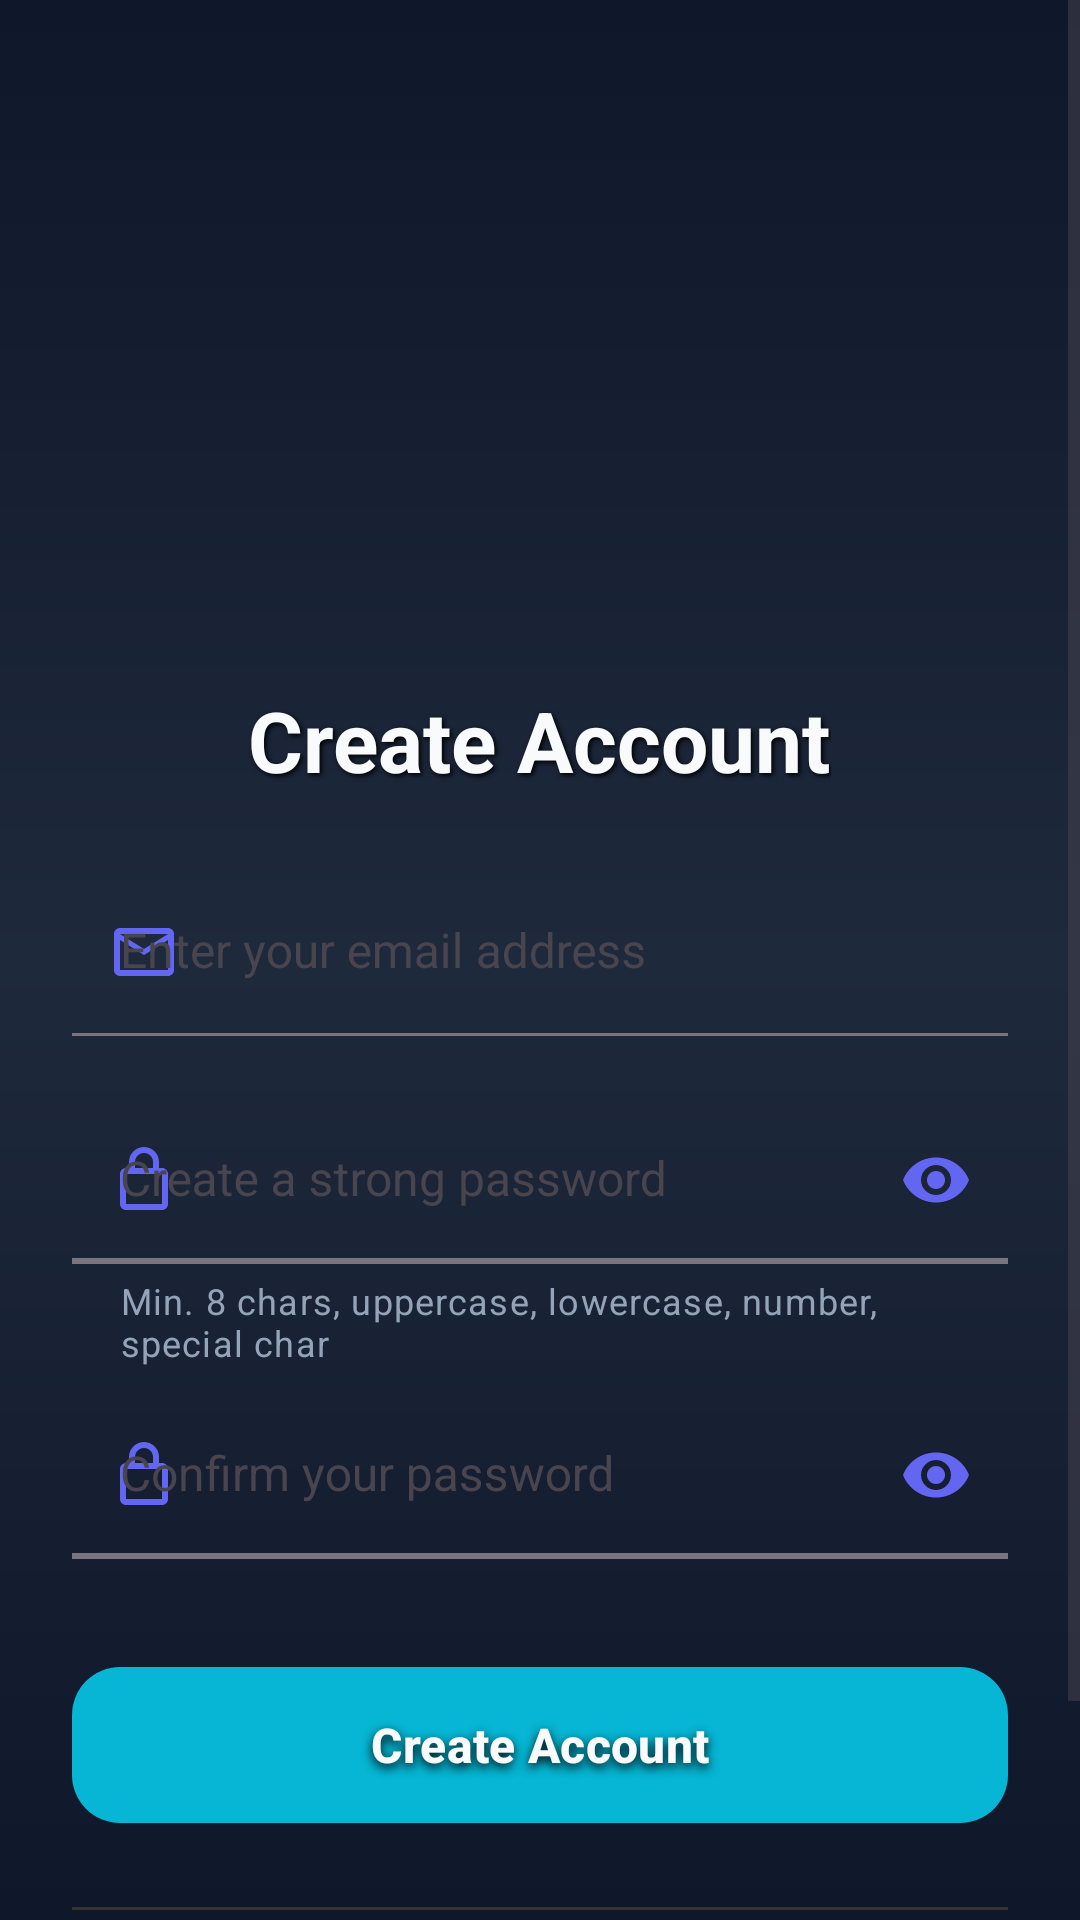

Reconstruct the res/layout file that produces this screen, plus the resources it refers to.
<!-- AndroidManifest.xml: application theme Theme.KLCPQuiz -->
<!-- res/layout/dialog_register.xml -->
<?xml version="1.0" encoding="utf-8"?>
<ScrollView xmlns:android="http://schemas.android.com/apk/res/android"
    xmlns:app="http://schemas.android.com/apk/res-auto"
    android:layout_width="match_parent"
    android:layout_height="match_parent"
    android:fillViewport="true"
    android:background="@drawable/gradient_bg_modern">

    <LinearLayout
        android:layout_width="match_parent"
        android:layout_height="match_parent"
        android:orientation="vertical"
        android:padding="24dp"
        android:gravity="center"
        android:minHeight="700dp">

        
        <com.google.android.material.card.MaterialCardView
            android:id="@+id/logoContainer"
            android:layout_width="wrap_content"
            android:layout_height="wrap_content"
            android:layout_gravity="center"
            android:layout_marginBottom="24dp"
            app:cardCornerRadius="28dp"
            app:cardElevation="0dp"
            app:cardBackgroundColor="@android:color/transparent"
            app:strokeWidth="0dp"
            android:padding="8dp">
            
            
            <FrameLayout
                android:id="@+id/logoRotationContainer"
                android:layout_width="180dp"
                android:layout_height="180dp"
                android:clipChildren="false">
                
                
                <ImageView
                    android:id="@+id/appLogo"
                    android:layout_width="100dp"
                    android:layout_height="100dp"
                    android:layout_gravity="center"
                    android:src="@mipmap/ic_launcher"
                    android:contentDescription="@string/app_name"
                    android:scaleType="fitCenter" />
                
                
                <ImageView
                    android:id="@+id/klcpLogo"
                    android:layout_width="180dp"
                    android:layout_height="180dp"
                    android:layout_gravity="center"
                    android:src="@drawable/klcp_logo"
                    android:contentDescription="KLCP Logo"
                    android:scaleType="fitCenter"
                    android:alpha="0.0"
                    android:rotationY="180" />
            </FrameLayout>
        </com.google.android.material.card.MaterialCardView>

        
        <TextView
            android:layout_width="wrap_content"
            android:layout_height="wrap_content"
        android:text="Create Account"
        android:textSize="28sp"
            android:textStyle="bold"
            android:textColor="@color/text_primary"
            android:layout_gravity="center"
            android:layout_marginBottom="24dp"
            android:shadowColor="#000000"
            android:shadowDx="2"
            android:shadowDy="2"
            android:shadowRadius="4" />


        
        <com.google.android.material.textfield.TextInputLayout
            android:layout_width="match_parent"
            android:layout_height="wrap_content"
            android:layout_marginBottom="20dp"
            style="@style/Widget.Material3.TextInputLayout.FilledBox"
            app:boxBackgroundColor="@android:color/transparent"
            app:boxCornerRadiusTopStart="16dp"
            app:boxCornerRadiusTopEnd="16dp"
            app:boxCornerRadiusBottomStart="16dp"
            app:boxCornerRadiusBottomEnd="16dp"
            app:hintTextColor="@color/text_secondary"
            app:startIconDrawable="@drawable/ic_email"
            app:startIconTint="#6366F1"
            android:theme="@style/TextInputTheme"
>

            <com.google.android.material.textfield.TextInputEditText
                android:id="@+id/emailInput"
                android:layout_width="match_parent"
                android:layout_height="56dp"
                android:hint="Enter your email address"
                android:inputType="textEmailAddress"
                android:textColor="@color/text_primary"
                android:textColorHint="@color/text_tertiary"
                android:textSize="16sp"
                android:backgroundTint="@android:color/transparent"
                android:paddingStart="16dp" />

        </com.google.android.material.textfield.TextInputLayout>

        
        <com.google.android.material.textfield.TextInputLayout
            android:layout_width="match_parent"
            android:layout_height="wrap_content"
            android:layout_marginBottom="8dp"
            style="@style/Widget.Material3.TextInputLayout.FilledBox"
            app:boxBackgroundColor="@android:color/transparent"
            app:boxCornerRadiusTopStart="16dp"
            app:boxCornerRadiusTopEnd="16dp"
            app:boxCornerRadiusBottomStart="16dp"
            app:boxCornerRadiusBottomEnd="16dp"
            app:hintTextColor="@color/text_secondary"
            app:startIconDrawable="@drawable/ic_lock"
            app:startIconTint="#6366F1"
            android:theme="@style/TextInputTheme"
            app:endIconMode="password_toggle"
            app:endIconTint="#6366F1"
            app:boxStrokeWidth="2dp"
            app:boxStrokeWidthFocused="3dp"
            app:helperText="Min. 8 chars, uppercase, lowercase, number, special char"
            app:helperTextTextColor="@color/text_tertiary">

            <com.google.android.material.textfield.TextInputEditText
                android:id="@+id/passwordInput"
                android:layout_width="match_parent"
                android:layout_height="56dp"
                android:hint="Create a strong password"
                android:inputType="textPassword"
                android:textColor="@color/text_primary"
                android:textColorHint="@color/text_tertiary"
                android:textSize="16sp"
                android:backgroundTint="@android:color/transparent"
                android:paddingStart="16dp" />

        </com.google.android.material.textfield.TextInputLayout>

        
        <com.google.android.material.textfield.TextInputLayout
            android:layout_width="match_parent"
            android:layout_height="wrap_content"
            android:layout_marginBottom="32dp"
            style="@style/Widget.Material3.TextInputLayout.FilledBox"
            app:boxBackgroundColor="@android:color/transparent"
            app:boxCornerRadiusTopStart="16dp"
            app:boxCornerRadiusTopEnd="16dp"
            app:boxCornerRadiusBottomStart="16dp"
            app:boxCornerRadiusBottomEnd="16dp"
            app:hintTextColor="@color/text_secondary"
            app:startIconDrawable="@drawable/ic_lock"
            app:startIconTint="#6366F1"
            android:theme="@style/TextInputTheme"
            app:endIconMode="password_toggle"
            app:endIconTint="#6366F1"
            app:boxStrokeWidth="2dp"
            app:boxStrokeWidthFocused="3dp"
>

            <com.google.android.material.textfield.TextInputEditText
                android:id="@+id/confirmPasswordInput"
                android:layout_width="match_parent"
                android:layout_height="56dp"
                android:hint="Confirm your password"
                android:inputType="textPassword"
                android:textColor="@color/text_primary"
                android:textColorHint="@color/text_tertiary"
                android:textSize="16sp"
                android:backgroundTint="@android:color/transparent"
                android:paddingStart="16dp" />

        </com.google.android.material.textfield.TextInputLayout>

        
        <TextView
            android:id="@+id/errorText"
            android:layout_width="match_parent"
            android:layout_height="wrap_content"
            android:text=""
            android:textColor="#FF5252"
            android:textSize="14sp"
            android:gravity="center"
            android:visibility="gone"
            android:padding="12dp"
            android:layout_marginBottom="16dp" />

        
        <com.google.android.material.button.MaterialButton
            android:id="@+id/registerButton"
            style="@style/Widget.Material3.Button"
            android:layout_width="match_parent"
            android:layout_height="60dp"
            android:text="Create Account"
            android:textSize="16sp"
            android:textStyle="bold"
            android:textColor="@color/text_primary"
            app:cornerRadius="16dp"
            app:backgroundTint="@color/modern_secondary"
            app:rippleColor="@color/modern_secondary_dark"
            android:layout_marginBottom="24dp"
            android:elevation="8dp"
            android:shadowColor="#000000"
            android:shadowDx="0"
            android:shadowDy="4"
            android:shadowRadius="8" />

        
        <View
            android:layout_width="match_parent"
            android:layout_height="1dp"
            android:background="#333333"
            android:layout_marginBottom="16dp" />

        
        <TextView
            android:id="@+id/loginLink"
            android:layout_width="wrap_content"
            android:layout_height="wrap_content"
            android:text="Already have an account? Sign in"
            android:textSize="16sp"
            android:textStyle="bold"
            android:textColor="@color/modern_primary"
            android:layout_gravity="center"
            android:paddingTop="12dp"
            android:paddingBottom="12dp"
            android:paddingStart="16dp"
            android:paddingEnd="16dp"
            android:clickable="true"
            android:focusable="true"
            android:background="?attr/selectableItemBackground"
            android:shadowColor="#000000"
            android:shadowDx="1"
            android:shadowDy="1"
            android:shadowRadius="2" />

    </LinearLayout>

</ScrollView>
<!-- resources referenced by this layout -->
<resources>
  <color name="modern_primary">#6366F1</color>
  <color name="modern_secondary">#06B6D4</color>
  <color name="modern_secondary_dark">#0891B2</color>
  <color name="text_primary">#F8FAFC</color>
  <color name="text_secondary">#CBD5E1</color>
  <color name="text_tertiary">#94A3B8</color>
  <!-- drawable gradient_bg_modern (drawable) -->
  <?xml version="1.0" encoding="utf-8"?>
  <shape xmlns:android="http://schemas.android.com/apk/res/android"
      android:shape="rectangle">
      <gradient
          android:angle="270"
          android:startColor="@color/modern_bg_start"
          android:centerColor="@color/modern_bg_center"
          android:endColor="@color/modern_bg_end"
          android:type="linear" />
      <corners android:radius="0dp" />
  </shape>
  <!-- drawable ic_email (drawable) -->
  <vector xmlns:android="http://schemas.android.com/apk/res/android"
      android:width="24dp"
      android:height="24dp"
      android:viewportWidth="24"
      android:viewportHeight="24"
      android:tint="@color/modern_primary">
    <path
        android:fillColor="@android:color/white"
        android:pathData="M20,4H4C2.89,4 2,4.89 2,6V18C2,19.11 2.89,20 4,20H20C21.11,20 22,19.11 22,18V6C22,4.89 21.11,4 20,4M20,18H4V8L12,13L20,8V18M20,6L12,11L4,6V6H20V6Z"/>
  </vector>
  <!-- drawable ic_lock (drawable) -->
  <vector xmlns:android="http://schemas.android.com/apk/res/android"
      android:width="24dp"
      android:height="24dp"
      android:viewportWidth="24"
      android:viewportHeight="24"
      android:tint="@color/modern_primary">
    <path
        android:fillColor="@android:color/white"
        android:pathData="M18,8h-1V6c0-2.76-2.24-5-5-5S7,3.24 7,6v2H6c-1.1,0-2,0.9-2,2v10c0,1.1 0.9,2 2,2h12c1.1,0 2-0.9 2-2V10c0-1.1-0.9-2-2-2zM9,6c0-1.66 1.34-3 3-3s3,1.34 3,3v2H9V6zM18,20H6V10h12V20z"/>
  </vector>
  <string name="app_name">KLCP Quiz</string>
  <style name="TextInputTheme" parent="Theme.Material3.DayNight">
          <item name="colorPrimary">#6366F1</item>
          <item name="colorOnSurface">#6366F1</item>
          <item name="colorSurface">@android:color/transparent</item>
          <item name="android:colorBackground">@android:color/transparent</item>
          <item name="colorControlActivated">#6366F1</item>
          <item name="colorControlHighlight">#406366F1</item>
          <item name="colorControlNormal">#6366F1</item>
          <item name="android:textColorHint">#94A3B8</item>
          <item name="android:textColor">#F8FAFC</item>
          <item name="android:textColorPrimary">#F8FAFC</item>
          <item name="android:textColorSecondary">#CBD5E1</item>
      </style>
  <style name="Theme.KLCPQuiz" parent="Base.Theme.KLCPQuiz" />
  <color name="modern_bg_start">#0F172A</color>
  <color name="modern_bg_center">#1E293B</color>
  <color name="modern_bg_end">#0F172A</color>
  <color name="md_theme_light_primary">#006A6A</color>
  <color name="md_theme_light_onPrimary">#FFFFFF</color>
  <color name="md_theme_light_primaryContainer">#6FF7F7</color>
  <color name="md_theme_light_onPrimaryContainer">#002020</color>
  <color name="md_theme_light_secondary">#4A6363</color>
  <color name="md_theme_light_onSecondary">#FFFFFF</color>
  <color name="md_theme_light_secondaryContainer">#CCE8E7</color>
  <color name="md_theme_light_onSecondaryContainer">#051F1F</color>
  <color name="md_theme_light_tertiary">#4B607C</color>
  <color name="md_theme_light_onTertiary">#FFFFFF</color>
  <color name="md_theme_light_tertiaryContainer">#D3E4FF</color>
  <color name="md_theme_light_onTertiaryContainer">#041C35</color>
  <color name="md_theme_light_background">#FAFDFC</color>
  <color name="md_theme_light_onBackground">#191C1C</color>
  <color name="md_theme_light_surface">#FAFDFC</color>
  <color name="md_theme_light_onSurface">#191C1C</color>
</resources>
